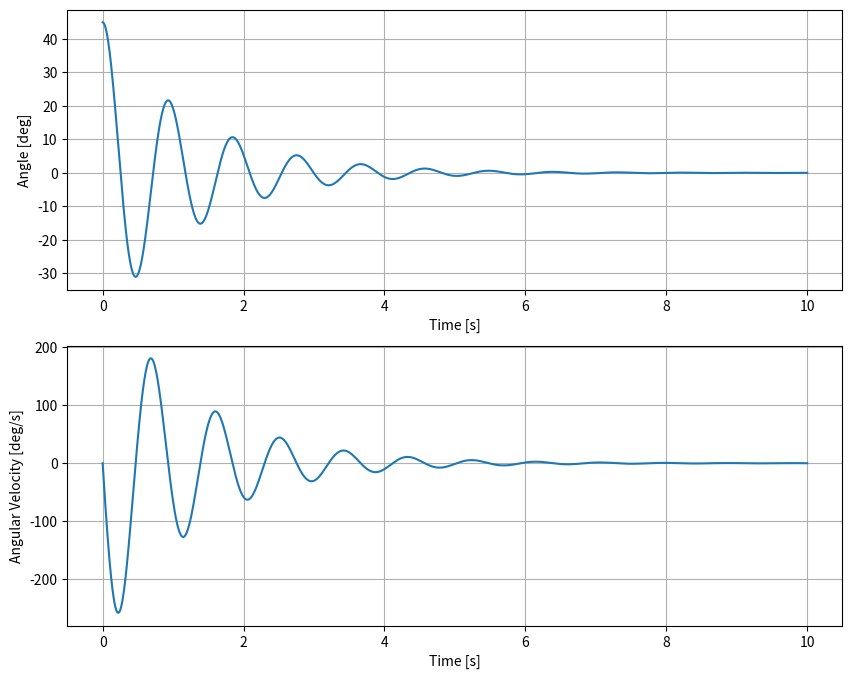

This figure's Python source:
# drawn largely from http://modelling3e4.connectmv.com/wiki/Software_tutorial/Integration_of_ODEs

import numpy as np
from scipy import integrate
import matplotlib.pyplot as plt
 
# link properties
rho = 2700                             # [kg/m^3] density (aluminum = 0.1 lbf/in^3 = 2700 kg/m^3)
l_link = 0.30                          # [m]
w_link = 0.07                          # [m]
h_link = 0.03                          # [m]
v = l_link * w_link * h_link           # [m^3]
m = rho * v                            # [kg]    (5kg = 11lb)
I = (m/12)*(4*(l_link**2)+(w_link**2)) # [kg*m^2]
g = 9.81                               # [m/s^2] 9.81m/s^2 on surface of earth
b = 0.08                               # [kg*m^2/s] damping constant

# derivative calcuation
# this funciton is called by ODE solver
def pendulumTestStateProp(t, X):
	"""
	Calculate Xdot at any time t
	"""
	
	# deconstruct state vector
	theta = X[0]
	theta_dot = X[1]
	
	# construct Xdot from differential equation
	# note: X = [theta theta_dot] therefore Xdot = [theta_dot theta_ddot]
	Xdot = np.zeros((2,1))
	Xdot[0] = theta_dot;
	Xdot[1] = -(m*g*l_link/(2*I))*np.sin(theta) -(b/I)*theta_dot;

	return Xdot
 
# main funciton for running ODE solver
if __name__ == '__main__':
 
	# integrator selection
	r = integrate.ode(pendulumTestStateProp).set_integrator('dopri5')
 
	# integration timeperiod
	t0 = 0.0
	tf = 10.0
	dt = 0.01
	nSteps = int(np.floor(((tf-t0)/dt)+1))
	
	# initial conditions
	X0 = np.zeros((2,1))
	X0[0] = 45    # degrees
	X0[1] = 0     # degrees/sec
	X0 = X0*np.pi/180
	r.set_initial_value(X0, t0)
 
	# data storage
	t = np.zeros((1,nSteps))
	X = np.zeros((2,nSteps))
	t[0] = 0
	X[:,0] = X0.T    # silly numpy matrix style requires that column to be inserted is actually a row...
 
	# integrate for each timestep and store output
	k = 1
	while r.successful() and k < nSteps:
		r.integrate(r.t + dt)
		t[0,k] = r.t
		X[:,k] = r.y.T
		k += 1
 
	# plot results using matplotlib
	fig = plt.figure(num=None,figsize=(10, 8))
	plt.subplot(211)
	plt.plot(t.T, X[0,:]*180/np.pi)
	plt.grid('on')
	plt.xlabel('Time [s]')
	plt.ylabel('Angle [deg]')
	plt.subplot(212)
	plt.plot(t.T, X[1,:]*180/np.pi)
	plt.grid('on')
	plt.xlabel('Time [s]')
	plt.ylabel('Angular Velocity [deg/s]')	
	fig.canvas.draw() 
	plt.show(block=True)  # setting block=False clears the figure and exits immedietly
	
	